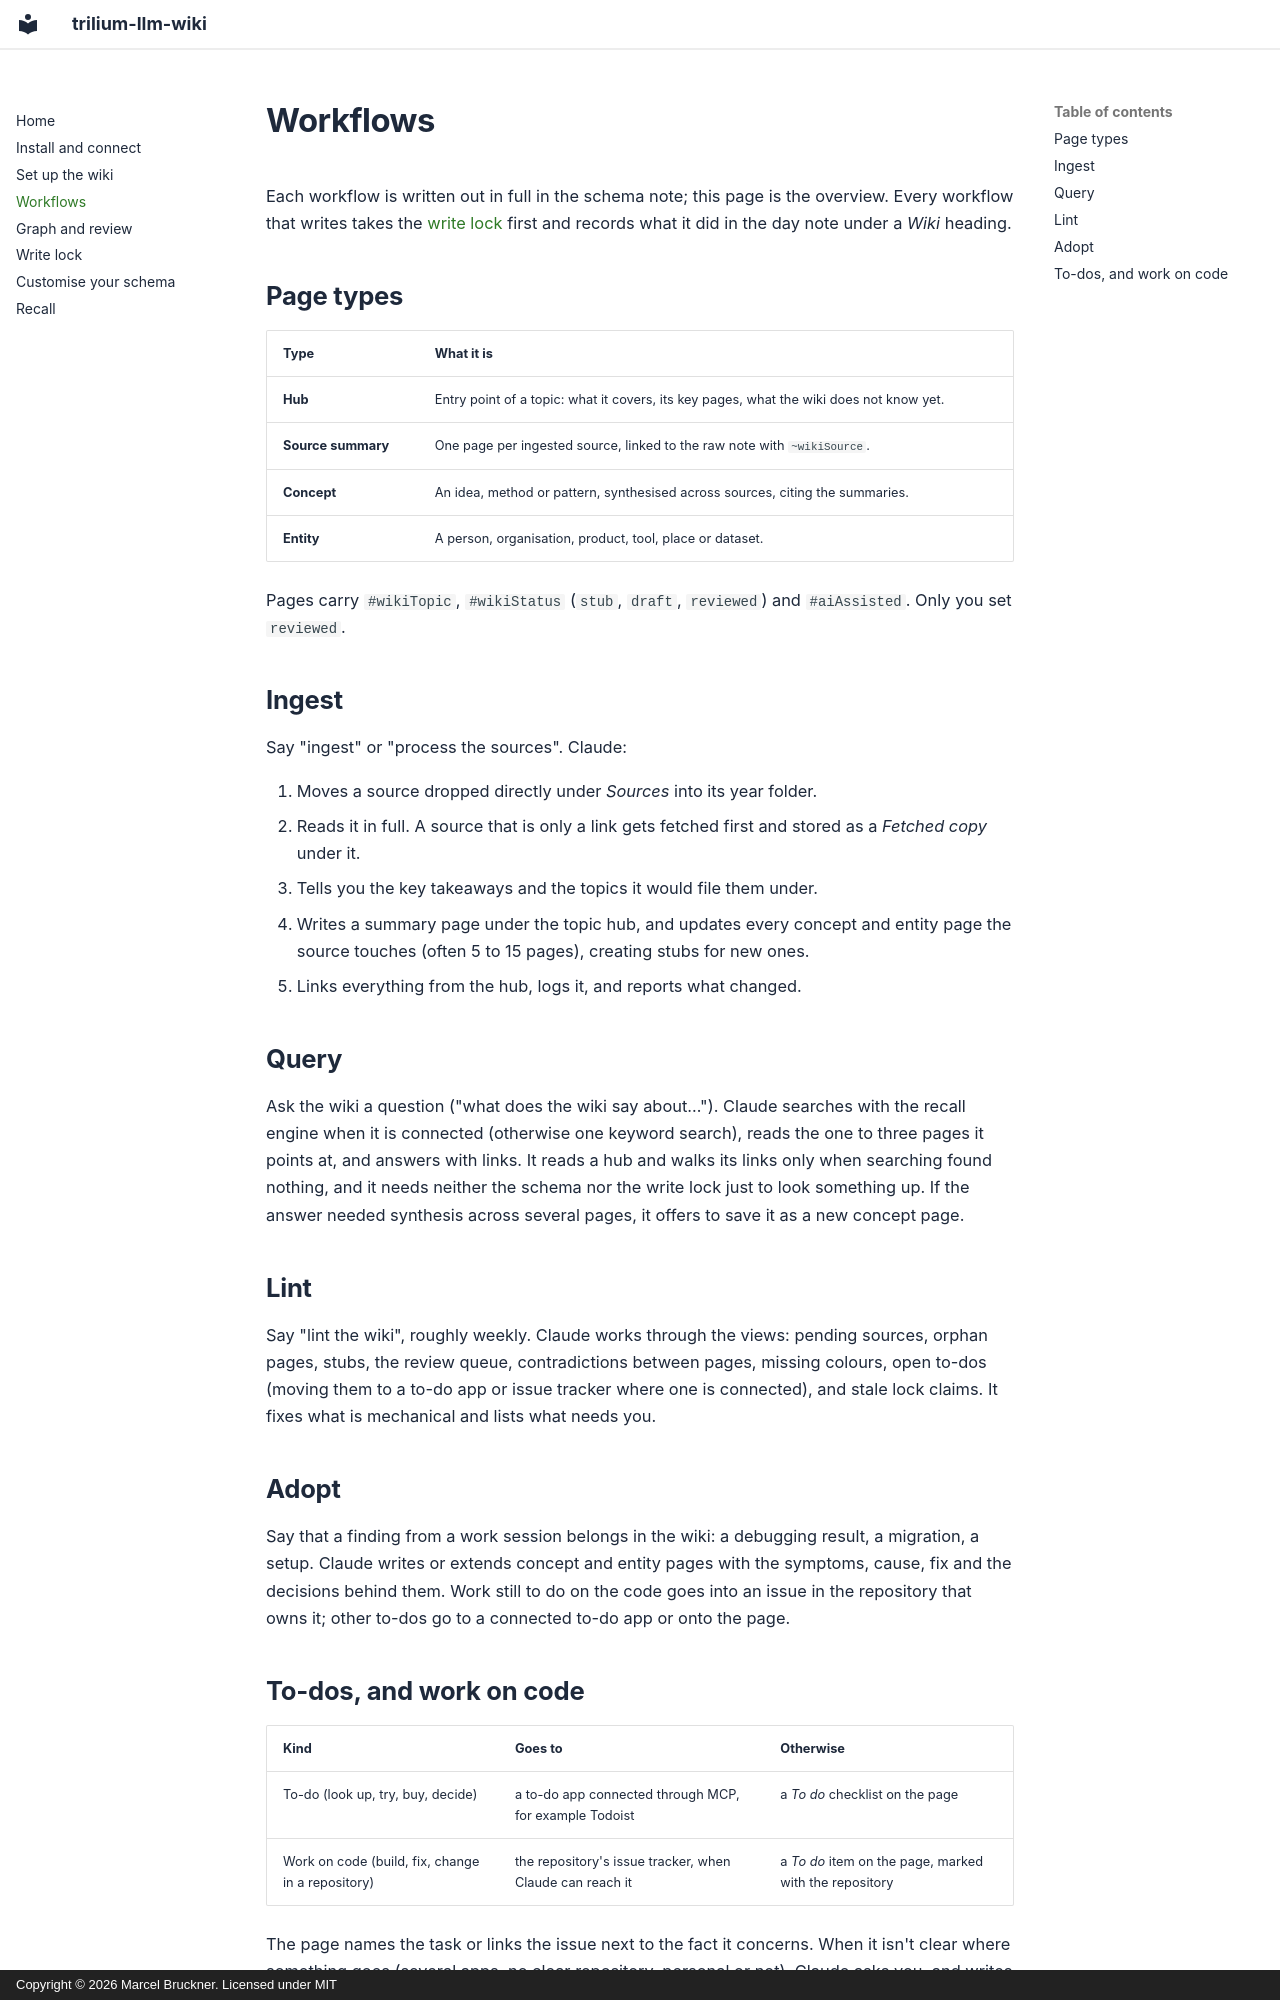

repository: Marceltov/trilium-llm-wiki · page: workflows/index.html · generator: mkdocs · copyright: Copyright © 2026 Marcel Bruckner. Licensed under MIT

# Workflows

Each workflow is written out in full in the schema note; this page is the overview. Every workflow that writes takes the [write lock](write-lock.md) first and records what it did in the day note under a *Wiki* heading.

## Page types

| Type | What it is |
|---|---|
| **Hub** | Entry point of a topic: what it covers, its key pages, what the wiki does not know yet. |
| **Source summary** | One page per ingested source, linked to the raw note with `~wikiSource`. |
| **Concept** | An idea, method or pattern, synthesised across sources, citing the summaries. |
| **Entity** | A person, organisation, product, tool, place or dataset. |

Pages carry `#wikiTopic`, `#wikiStatus` (`stub`, `draft`, `reviewed`) and `#aiAssisted`. Only you set `reviewed`.

## Ingest

Say "ingest" or "process the sources". Claude:

1. Moves a source dropped directly under *Sources* into its year folder.
2. Reads it in full. A source that is only a link gets fetched first and stored as a *Fetched copy* under it.
3. Tells you the key takeaways and the topics it would file them under.
4. Writes a summary page under the topic hub, and updates every concept and entity page the source touches (often 5 to 15 pages), creating stubs for new ones.
5. Links everything from the hub, logs it, and reports what changed.

## Query

Ask the wiki a question ("what does the wiki say about…"). Claude searches with the recall engine when it is connected (otherwise one keyword search), reads the one to three pages it points at, and answers with links. It reads a hub and walks its links only when searching found nothing, and it needs neither the schema nor the write lock just to look something up. If the answer needed synthesis across several pages, it offers to save it as a new concept page.

## Lint

Say "lint the wiki", roughly weekly. Claude works through the views: pending sources, orphan pages, stubs, the review queue, contradictions between pages, missing colours, open to-dos (moving them to a to-do app or issue tracker where one is connected), and stale lock claims. It fixes what is mechanical and lists what needs you.

## Adopt

Say that a finding from a work session belongs in the wiki: a debugging result, a migration, a setup. Claude writes or extends concept and entity pages with the symptoms, cause, fix and the decisions behind them. Work still to do on the code goes into an issue in the repository that owns it; other to-dos go to a connected to-do app or onto the page.
